Run: headless pygame with SDL's dummy video driver; simulated clock (each Clock.tick advances the game by its frame time, no real sleeping); random seed 0; keys injected as events and as key.get_pressed() state; mouse plan: one left click at the window centre at the start of phase 2, then a move to the lower-right quarter at the start of phase 3.
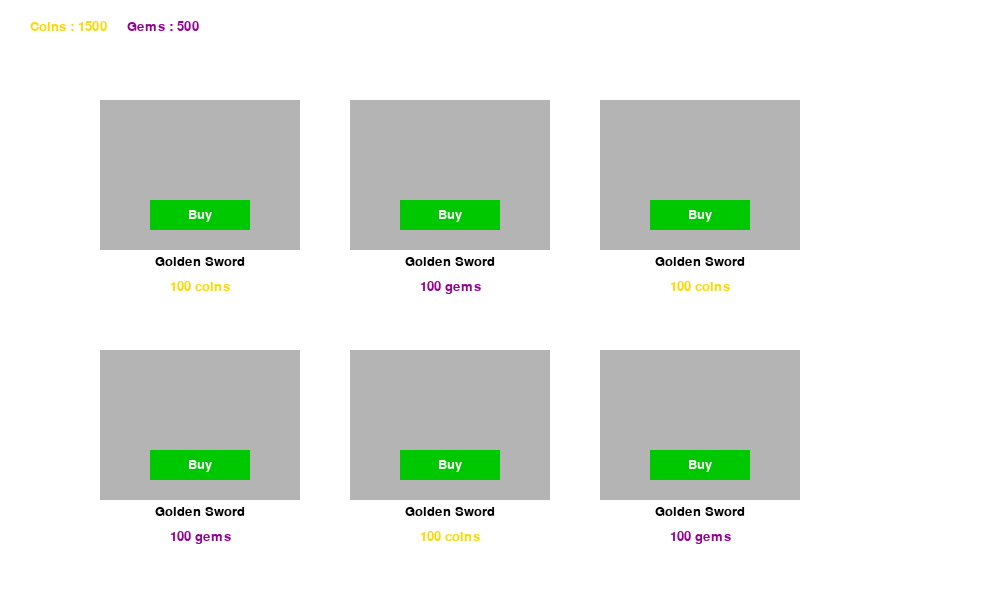
Frame 1 of 4 · flips 1–60 · no input
Frame 2 of 4 · flips 61–180 · clicked the window centre · tapped SPACE, RETURN · held RIGHT (→), D · screen unchanged from frame 1, image omitted
Frame 3 of 4 · flips 181–300 · moved the mouse to the lower-right quarter · held DOWN (↓), S · screen unchanged from frame 2, image omitted
Frame 4 of 4 · flips 301–420 · held LEFT (←), A, UP (↑), W · screen unchanged from frame 3, image omitted

The pygame program that drew these frames:

import pygame
import sys

WIDTH, HEIGHT = 1000, 600
FPS = 60
BLACK = (0, 0, 0)
WHITE = (255, 255, 255)
GOLD =  (255, 215, 0)
PURPLE = (150, 0, 150)
GREEN = (0, 200, 0)

pygame.init()

screen = pygame.display.set_mode((WIDTH, HEIGHT))
pygame.display.set_caption("Weapon Market")
clock = pygame.time.Clock()

font = pygame.font.SysFont("arial", 20)

player_coins = 1500
player_gems = 500

buy_buttons = []
message = ""
message_timer = 0

market_item = [
    {"name": "Golden Sword", "price": 100, "currency": "coins", "bought": False},
    {"name": "Golden Sword", "price": 100, "currency": "gems", "bought": False},
    {"name": "Golden Sword", "price": 100, "currency": "coins", "bought": False},
    {"name": "Golden Sword", "price": 100, "currency": "gems", "bought": False},
    {"name": "Golden Sword", "price": 100, "currency": "coins", "bought": False},
    {"name": "Golden Sword", "price": 100, "currency": "gems", "bought": False},
]

running = True
while running:
    clock.tick(FPS)
    screen.fill(WHITE)
    buy_buttons = []

    coins_text = font.render(f"Coins : {player_coins}", True, (GOLD))
    gems_text = font.render(f"Gems : {player_gems}", True, (PURPLE))
    screen.blit(coins_text, (30, 20))
    screen.blit(gems_text, (30 + coins_text.get_width() + 20, 20))

    for i, item in enumerate(market_item):
        col = 3
        x = 100 + (i % col) * 250
        y = 100 + (i // col) * 250
        box = pygame.Rect(x, y, 200, 150)
        pygame.draw.rect(screen, (180, 180, 180), box)
        
        name_text = font.render(item["name"], True, (BLACK))
        screen.blit(name_text, (x + box.width // 2 - name_text.get_width() // 2, y + 155))
        
        color = (GOLD) if item["currency"] == "coins" else (PURPLE)
        price_text = font.render(f"{item['price']} {item['currency']}", True, color)
        screen.blit(price_text, (x + box.width // 2 - price_text.get_width() // 2, y + 180))
        
        if not item["bought"]:
            buy_button = pygame.Rect(x + 50, y + 100, 100, 30) #Buy button box
            pygame.draw.rect(screen, (GREEN), buy_button)
            
            buy_text = font.render("Buy", True, WHITE) #Buy text
            text_x = buy_button.x + buy_button.width // 2 - buy_text.get_width() // 2
            text_y = buy_button.y + buy_button.height // 2 - buy_text.get_height() // 2
            screen.blit(buy_text, (text_x, text_y))
            buy_buttons.append(buy_button)
        else :
            sold_out_text = font.render("Sold out", True, WHITE) #Sold out text
            text_x = box.x + box.width // 2 - sold_out_text.get_width() // 2
            text_y = box.y + box.height // 2 - sold_out_text.get_height() // 2
            screen.blit(sold_out_text, (text_x, text_y))
            buy_buttons.append(None)



    for event in pygame.event.get():
        if event.type == pygame.QUIT:
            running = False
        if event.type == pygame.MOUSEBUTTONDOWN:
            mx, my = pygame.mouse.get_pos()
            for i, button in enumerate(buy_buttons):
                if button and button.collidepoint(mx, my):  # All logic stays inside this block
                    item = market_item[i]
                    currency = item["currency"]
                    price = item["price"]

                    if currency == "coins" and player_coins >= price:
                        player_coins -= price
                        item["bought"] = True
                        message = f"Bought {item['name']} for {price} coins!"
                        message_timer = pygame.time.get_ticks() + 2000
                    elif currency == "gems" and player_gems >= price:
                        player_gems -= price
                        item["bought"] = True
                        message = f"Bought {item['name']} for {price} gems!"
                        message_timer = pygame.time.get_ticks() + 2000
                    else:
                        message = "Not enough resources!"
                        message_timer = pygame.time.get_ticks() + 2000
    
        


    pygame.display.update()
    if message and pygame.time.get_ticks() < message_timer:
        msg_text = font.render(message, True, (255, 0, 0))
        screen.blit(msg_text, (WIDTH // 2 - msg_text.get_width() // 2, HEIGHT - 40))


pygame.quit()
sys.exit
